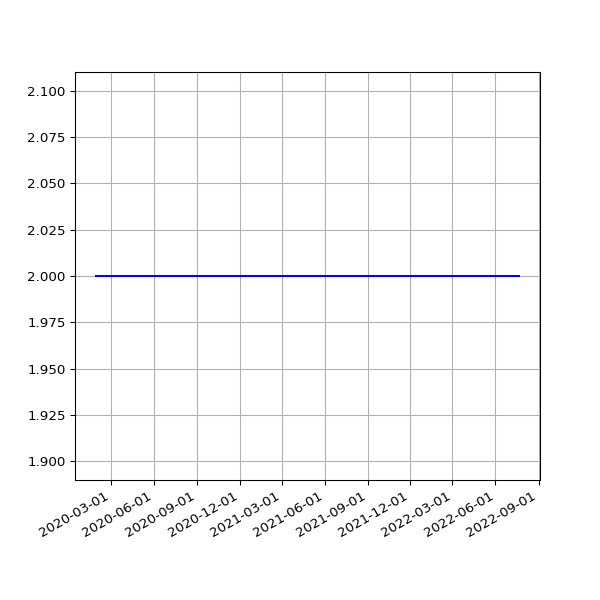

The data file committed next to this chart (first rows):
date, 2.03
2020-01-29 16:16:10 +0000, 2
2020-01-30 16:15:20 +0000, 2
2020-01-31 16:13:51 +0000, 2
2020-02-01 16:28:47 +0000, 2
2020-02-02 16:06:23 +0000, 2
2020-02-03 16:34:02 +0000, 2
2020-02-04 16:37:06 +0000, 2
2020-02-05 16:50:08 +0000, 2
2020-02-06 16:36:49 +0000, 2
2020-02-07 16:21:45 +0000, 2
2020-02-08 16:02:08 +0000, 2
2020-02-09 15:47:00 +0000, 2
2020-02-10 16:12:12 +0000, 2
2020-02-11 16:22:12 +0000, 2
2020-02-12 16:14:22 +0000, 2
2020-02-13 15:59:43 +0000, 2
2020-02-14 16:09:51 +0000, 2
2020-02-15 15:58:54 +0000, 2
2020-02-16 17:22:44 +0000, 2
2020-02-17 17:05:32 +0000, 2
2020-02-18 15:57:00 +0000, 2
2020-02-19 16:01:21 +0000, 2
2020-02-20 15:57:22 +0000, 2
2020-02-21 16:10:00 +0000, 2
2020-02-22 16:16:29 +0000, 2
2020-02-23 15:52:21 +0000, 2
2020-02-24 15:58:15 +0000, 2
2020-02-25 16:01:36 +0000, 2
2020-02-26 15:47:55 +0000, 2
2020-02-27 15:50:19 +0000, 2
2020-02-28 15:35:48 +0000, 2
2020-02-29 15:31:36 +0000, 2
2020-03-01 16:01:53 +0000, 2
2020-03-02 16:39:40 +0000, 2
2020-03-03 15:48:54 +0000, 2
2020-03-04 15:51:47 +0000, 2
2020-03-05 15:50:35 +0000, 2
2020-03-06 15:43:09 +0000, 2
2020-03-07 15:42:04 +0000, 2
2020-03-08 15:51:31 +0000, 2
2020-03-09 15:23:30 +0000, 2
2020-03-10 15:30:12 +0000, 2
2020-03-11 15:43:48 +0000, 2
2020-03-12 16:26:20 +0000, 2
2020-03-13 15:48:20 +0000, 2
2020-03-14 15:36:27 +0000, 2
2020-03-15 15:41:14 +0000, 2
2020-03-16 15:33:36 +0000, 2
2020-03-17 15:53:41 +0000, 2
2020-03-18 15:44:15 +0000, 2
2020-03-19 15:45:30 +0000, 2
2020-03-20 15:55:23 +0000, 2
2020-03-21 16:00:48 +0000, 2
2020-03-22 16:02:38 +0000, 2
2020-03-23 15:39:54 +0000, 2
2020-03-24 15:34:28 +0000, 2
2020-03-25 16:46:55 +0000, 2
2020-03-26 16:29:46 +0000, 2
2020-03-27 17:51:57 +0000, 2
2020-03-28 15:45:56 +0000, 2
... 811 more rows
